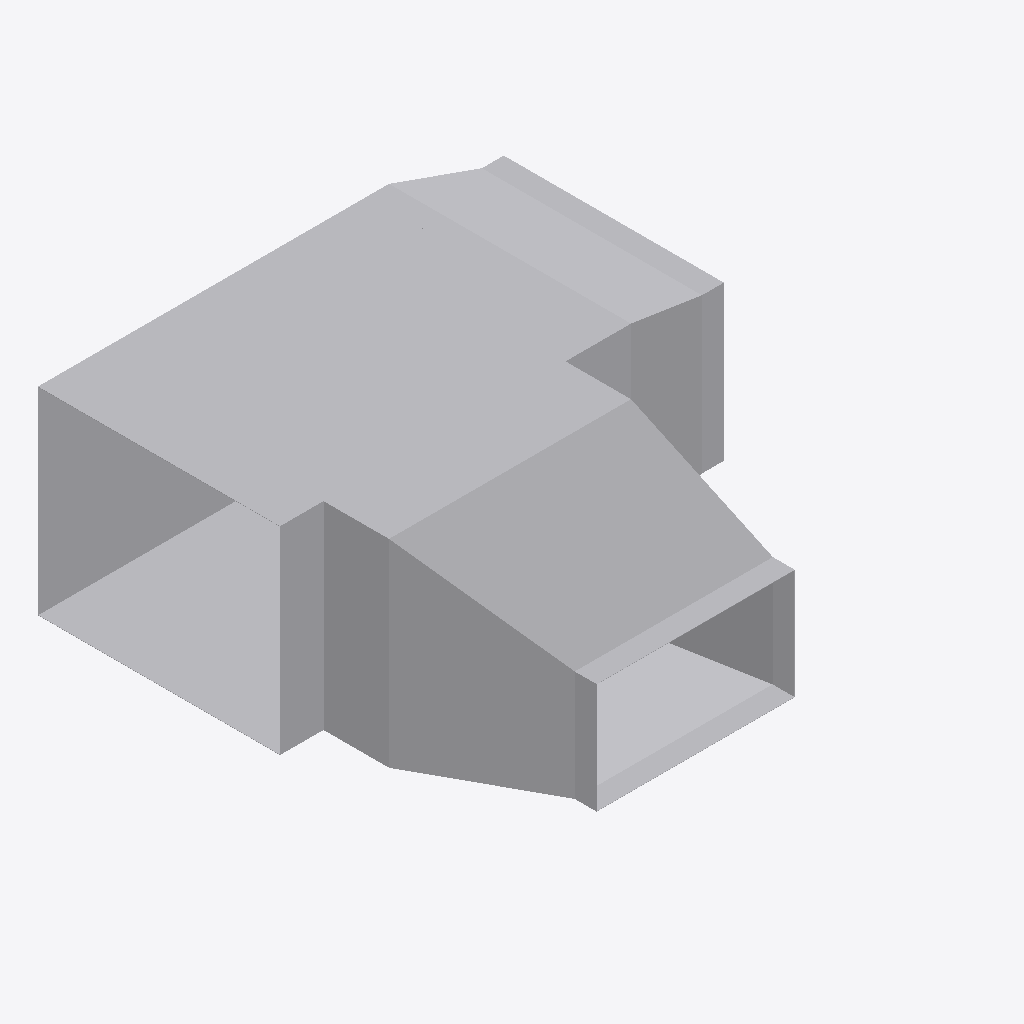
Isometric view of an IFC building model (IFC-SPF (STEP), schema IFC4, length unit metre), seen from the south-west, elements coloured by IFC class: 3 other elements (light grey).
Extent 1.0 m × 1.1 m × 0.5 m (x, y, z). Elements (3): 3 IfcDuctFitting.

HEADER;
FILE_DESCRIPTION(('ViewDefinition[DesignTransferView]'),'2;1');
FILE_NAME('/dev/null','2026-11-13T17:24:32+08:00',(''),(''),'IfcOpenShell 0.8.5','IfcOpenShell 0.8.5','Nobody');
FILE_SCHEMA(('IFC4'));
ENDSEC;
DATA;
#1=IFCPROJECT('3imztCGpv28et1ksdZwbop',$,'Declared ideal rectangular tee',$,$,$,$,(#8),#3);
#10=IFCDUCTFITTING('3DcSerARnJc8mAlL$xnPwO',$,'RECTANGULAR-TEE',$,$,#46,#41,$,.JUNCTION.);
#381=IFCDUCTFITTING('1kRfzbQLPPDvvOqiEvOxrv',$,'RECTANGULAR-TRANSITION',$,$,#411,#380,$,.TRANSITION.);
#205=IFCDUCTFITTING('0xQD0bae1JS9QSYLjgwgUq',$,'RECTANGULAR-TRANSITION',$,$,#235,#204,$,.TRANSITION.);
ENDSEC;
